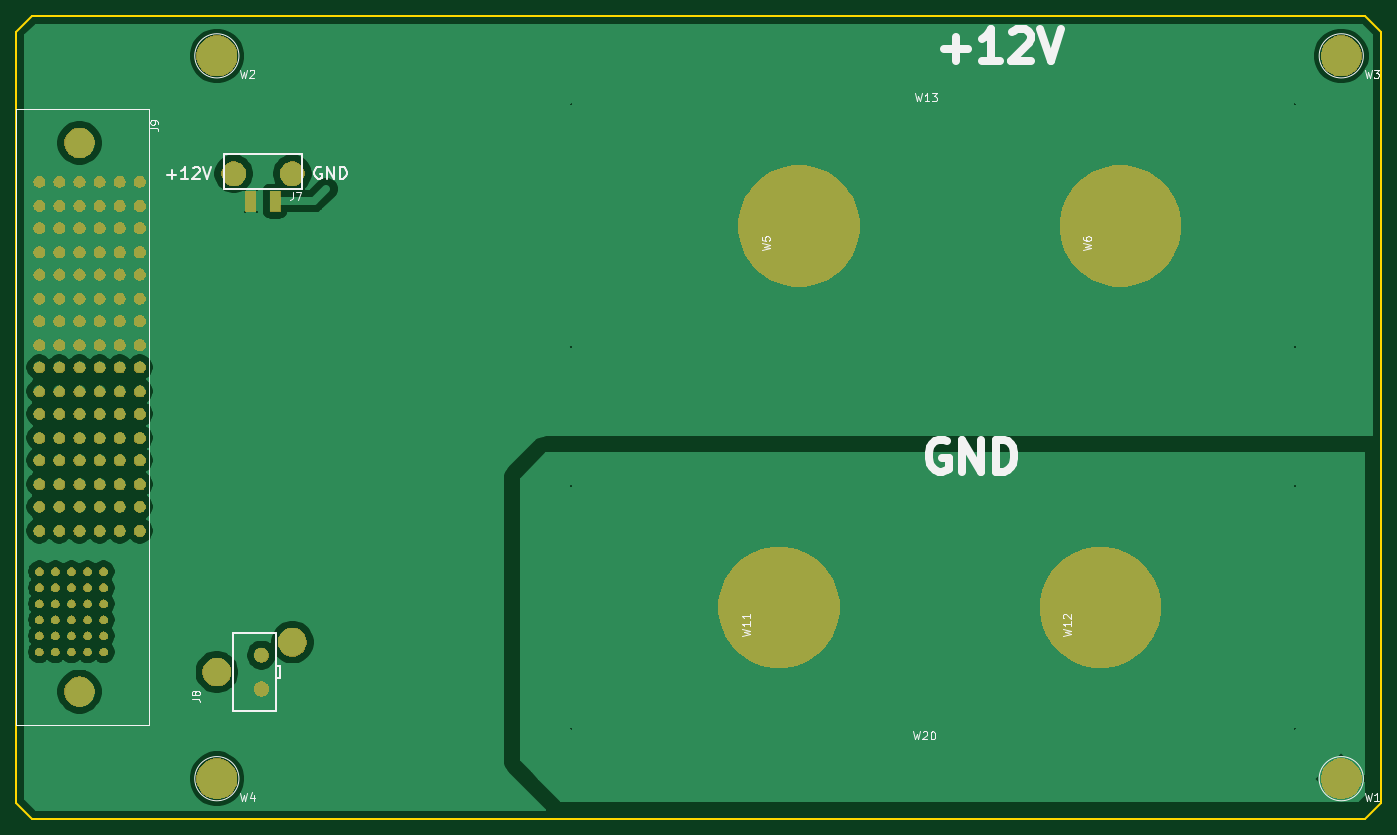
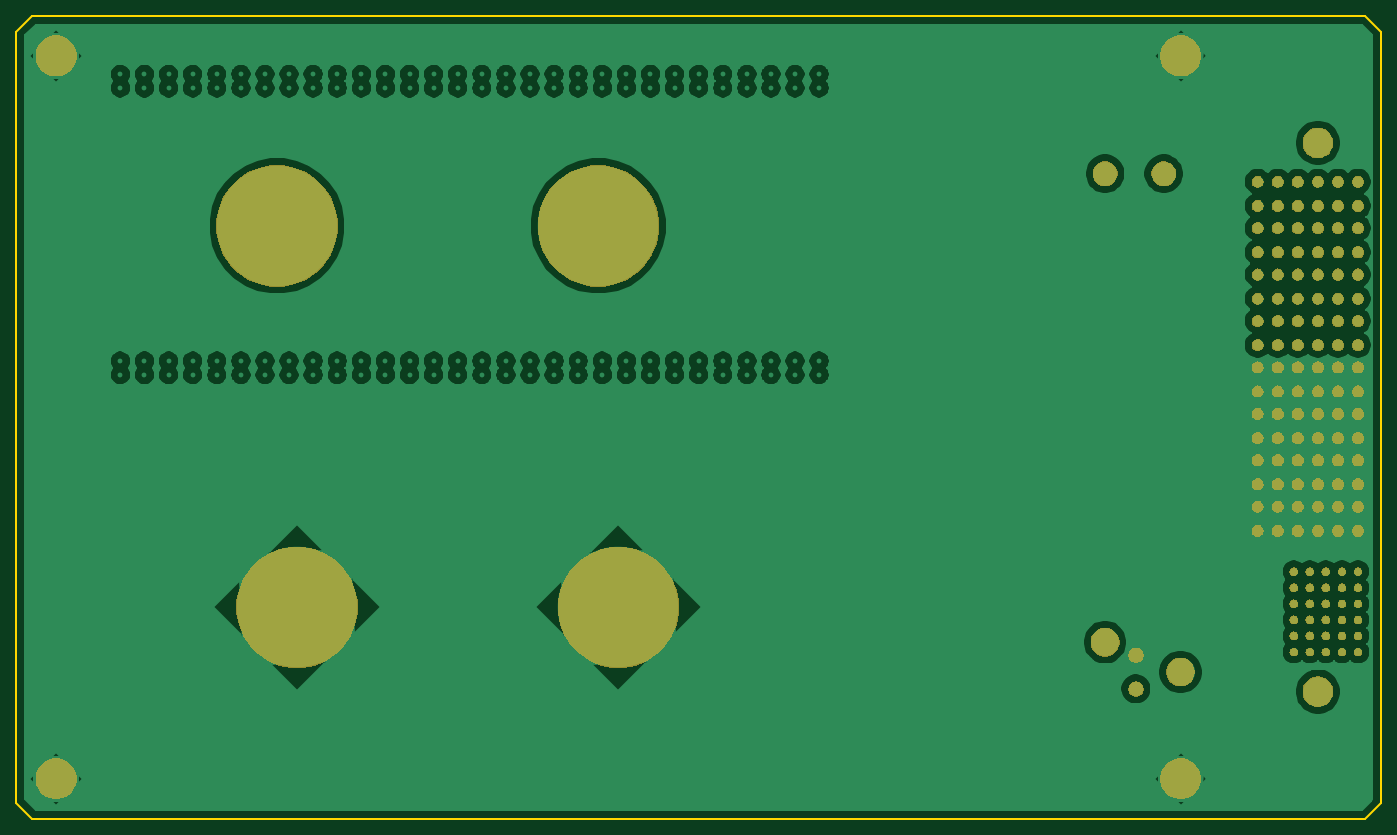
Circuit board: 9 layer files. Board 170.0 x 100.0 mm.
- bottom_copper: Busbar board-B_Cu.gbr (280267 bytes)
- bottom_mask: Busbar board-B_Mask.gbr (137350 bytes)
- paste: Busbar board-B_Paste.gbr (524 bytes)
- bottom_silk: Busbar board-B_SilkS.gbr (525 bytes)
- outline: Busbar board-Edge_Cuts.gbr (963 bytes)
- top_copper: Busbar board-F_Cu.gbr (139013 bytes)
- top_mask: Busbar board-F_Mask.gbr (137616 bytes)
- paste: Busbar board-F_Paste.gbr (690 bytes)
- top_silk: Busbar board-F_SilkS.gbr (11353 bytes)

=== bottom_copper: Busbar board-B_Cu.gbr (280267 bytes, source omitted) ===
=== bottom_mask: Busbar board-B_Mask.gbr (137350 bytes, source omitted) ===
=== paste: Busbar board-B_Paste.gbr ===
G04 #@! TF.GenerationSoftware,KiCad,Pcbnew,(5.1.6)-1*
G04 #@! TF.CreationDate,2021-03-03T14:17:41+01:00*
G04 #@! TF.ProjectId,Busbar board,42757362-6172-4206-926f-6172642e6b69,rev?*
G04 #@! TF.SameCoordinates,PX4c4b360PY85843d4*
G04 #@! TF.FileFunction,Paste,Bot*
G04 #@! TF.FilePolarity,Positive*
%FSLAX46Y46*%
G04 Gerber Fmt 4.6, Leading zero omitted, Abs format (unit mm)*
G04 Created by KiCad (PCBNEW (5.1.6)-1) date 2021-03-03 14:17:41*
%MOMM*%
%LPD*%
G01*
G04 APERTURE LIST*
G04 APERTURE END LIST*
M02*

=== bottom_silk: Busbar board-B_SilkS.gbr ===
G04 #@! TF.GenerationSoftware,KiCad,Pcbnew,(5.1.6)-1*
G04 #@! TF.CreationDate,2021-03-03T14:17:41+01:00*
G04 #@! TF.ProjectId,Busbar board,42757362-6172-4206-926f-6172642e6b69,rev?*
G04 #@! TF.SameCoordinates,PX4c4b360PY85843d4*
G04 #@! TF.FileFunction,Legend,Bot*
G04 #@! TF.FilePolarity,Positive*
%FSLAX46Y46*%
G04 Gerber Fmt 4.6, Leading zero omitted, Abs format (unit mm)*
G04 Created by KiCad (PCBNEW (5.1.6)-1) date 2021-03-03 14:17:41*
%MOMM*%
%LPD*%
G01*
G04 APERTURE LIST*
G04 APERTURE END LIST*
M02*

=== outline: Busbar board-Edge_Cuts.gbr ===
G04 #@! TF.GenerationSoftware,KiCad,Pcbnew,(5.1.6)-1*
G04 #@! TF.CreationDate,2021-03-03T14:17:43+01:00*
G04 #@! TF.ProjectId,Busbar board,42757362-6172-4206-926f-6172642e6b69,rev?*
G04 #@! TF.SameCoordinates,PX4c4b360PY85843d4*
G04 #@! TF.FileFunction,Profile,NP*
%FSLAX46Y46*%
G04 Gerber Fmt 4.6, Leading zero omitted, Abs format (unit mm)*
G04 Created by KiCad (PCBNEW (5.1.6)-1) date 2021-03-03 14:17:43*
%MOMM*%
%LPD*%
G01*
G04 APERTURE LIST*
G04 #@! TA.AperFunction,Profile*
%ADD10C,0.200000*%
G04 #@! TD*
G04 APERTURE END LIST*
D10*
X-24999840Y-2997740D02*
X-22999840Y-4997740D01*
X-24999840Y93002260D02*
X-22999840Y95002260D01*
X143000160Y95002260D02*
X-22999840Y95002260D01*
X145000160Y93002260D02*
X143000160Y95002260D01*
X145000160Y-2997740D02*
X145000160Y93002260D01*
X-22999840Y-4997740D02*
X143000160Y-4997740D01*
X-24999840Y93002260D02*
X-24999840Y-2997740D01*
X143000160Y-4997740D02*
X145000160Y-2997740D01*
M02*

=== top_copper: Busbar board-F_Cu.gbr (139013 bytes, source omitted) ===
=== top_mask: Busbar board-F_Mask.gbr (137616 bytes, source omitted) ===
=== paste: Busbar board-F_Paste.gbr ===
G04 #@! TF.GenerationSoftware,KiCad,Pcbnew,(5.1.6)-1*
G04 #@! TF.CreationDate,2021-03-03T14:17:41+01:00*
G04 #@! TF.ProjectId,Busbar board,42757362-6172-4206-926f-6172642e6b69,rev?*
G04 #@! TF.SameCoordinates,PX4c4b360PY85843d4*
G04 #@! TF.FileFunction,Paste,Top*
G04 #@! TF.FilePolarity,Positive*
%FSLAX46Y46*%
G04 Gerber Fmt 4.6, Leading zero omitted, Abs format (unit mm)*
G04 Created by KiCad (PCBNEW (5.1.6)-1) date 2021-03-03 14:17:41*
%MOMM*%
%LPD*%
G01*
G04 APERTURE LIST*
%ADD10R,90.000000X30.000000*%
%ADD11R,1.270000X2.540000*%
G04 APERTURE END LIST*
D10*
X89160760Y68828060D03*
X89160760Y21328060D03*
D11*
X4247960Y71913040D03*
X7247960Y71913040D03*
M02*

=== top_silk: Busbar board-F_SilkS.gbr (11353 bytes, source omitted) ===
